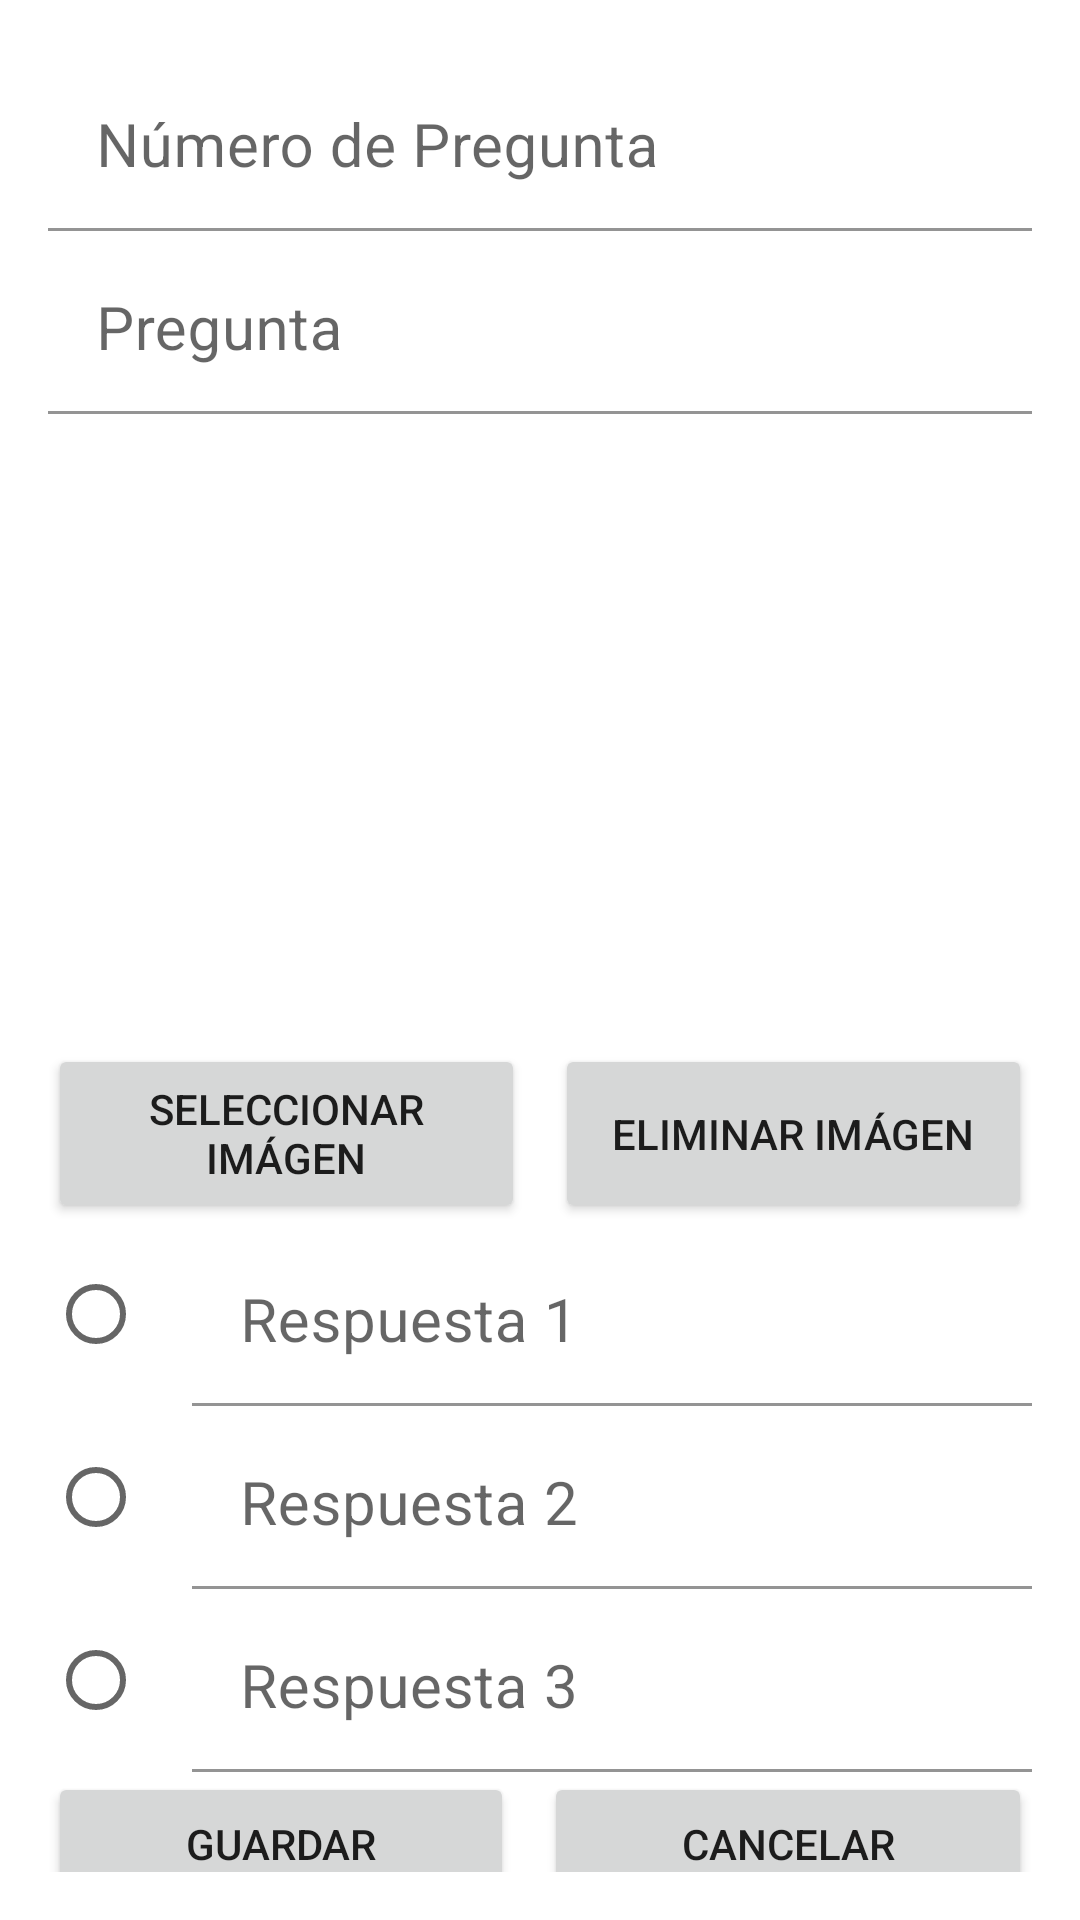

Write the Android layout XML for this screen, with the resource values it uses.
<!-- AndroidManifest.xml: application theme ThemeSistemaBus -->
<!-- res/layout/activity_edit_cuest.xml -->
<?xml version="1.0" encoding="utf-8"?>
<androidx.constraintlayout.widget.ConstraintLayout xmlns:android="http://schemas.android.com/apk/res/android"
    xmlns:app="http://schemas.android.com/apk/res-auto"
    xmlns:tools="http://schemas.android.com/tools"
    android:layout_width="match_parent"
    android:layout_height="match_parent"
    tools:context=".adaptadorQuestions.EditCuestActivity">

    <LinearLayout
        android:layout_width="match_parent"
        android:layout_height="match_parent"
        android:layout_marginStart="16dp"
        android:layout_marginTop="16dp"
        android:layout_marginEnd="16dp"
        android:layout_marginBottom="16dp"
        android:orientation="vertical"
        app:layout_constraintBottom_toBottomOf="parent"
        app:layout_constraintEnd_toEndOf="parent"
        app:layout_constraintStart_toStartOf="parent"
        app:layout_constraintTop_toTopOf="parent">

        <LinearLayout
            android:layout_width="match_parent"
            android:layout_height="wrap_content"
            android:orientation="vertical">

            <com.google.android.material.textfield.TextInputLayout

                android:id="@+id/txtLyautNumQuest"
                android:layout_width="match_parent"
                android:layout_height="wrap_content"
                android:layout_weight="1"
                android:visibility="visible">

                <com.google.android.material.textfield.TextInputEditText
                    android:id="@+id/txtNumQuestionEA"
                    android:layout_width="match_parent"
                    android:layout_height="wrap_content"
                    android:backgroundTint="#FFFFFF"
                    android:ems="10"
                    android:gravity="start|top"
                    android:hint="Número de Pregunta"
                    android:inputType="textMultiLine"
                    android:textColor="#000000"
                    android:textSize="20sp"
                    android:visibility="visible" />

            </com.google.android.material.textfield.TextInputLayout>


            <com.google.android.material.textfield.TextInputLayout

                android:layout_width="match_parent"
                android:layout_height="wrap_content"
                android:layout_weight="1">

                <com.google.android.material.textfield.TextInputEditText
                    android:id="@+id/txtQuestionEA"
                    android:layout_width="match_parent"
                    android:layout_height="wrap_content"
                    android:backgroundTint="#FFFFFF"
                    android:ems="10"
                    android:gravity="start|top"
                    android:hint="Pregunta"
                    android:inputType="textMultiLine"
                    android:textColor="#000000"
                    android:textSize="20sp" />

            </com.google.android.material.textfield.TextInputLayout>


        </LinearLayout>

        <Space
            android:layout_width="match_parent"
            android:layout_height="10dp" />

        <LinearLayout
            android:layout_width="match_parent"
            android:layout_height="wrap_content"
            android:gravity="center"
            android:orientation="vertical">

            <ImageView
                android:id="@+id/imgQuest"
                android:layout_width="200dp"
                android:layout_height="200dp"
                android:layout_weight="1"
                tools:srcCompat="@tools:sample/avatars" />

            <LinearLayout
                android:layout_width="match_parent"
                android:layout_height="match_parent"
                android:layout_weight="1"
                android:orientation="horizontal">

                <Button
                    android:id="@+id/btnImageQuest"
                    android:layout_width="match_parent"
                    android:layout_height="match_parent"
                    android:layout_weight="1"
                    android:text="Seleccionar Imágen" />

                <Space
                    android:layout_width="10dp"
                    android:layout_height="match_parent" />

                <Button
                    android:id="@+id/btnImageDelet"
                    android:layout_width="match_parent"
                    android:layout_height="match_parent"
                    android:layout_weight="1"
                    android:text="Eliminar Imágen" />
            </LinearLayout>

        </LinearLayout>

        <LinearLayout
            android:layout_width="match_parent"
            android:layout_height="wrap_content"
            android:orientation="horizontal">

            <RadioGroup
                android:id="@+id/radioButtonA"
                android:layout_width="wrap_content"
                android:layout_height="match_parent">

                <RadioButton
                    android:id="@+id/radioButtonA1"
                    android:layout_width="wrap_content"
                    android:layout_height="match_parent"
                    android:layout_weight="1"
                    android:background="#00FFFFFF" />

                <RadioButton
                    android:id="@+id/radioButtonA2"
                    android:layout_width="wrap_content"
                    android:layout_height="match_parent"
                    android:layout_weight="1"
                    android:background="#00FFFFFF" />

                <RadioButton
                    android:id="@+id/radioButtonA3"
                    android:layout_width="wrap_content"
                    android:layout_height="match_parent"
                    android:layout_weight="1"
                    android:background="#00FFFFFF" />

            </RadioGroup>

            <LinearLayout
                android:layout_width="match_parent"
                android:layout_height="wrap_content"
                android:layout_weight="1"
                android:orientation="vertical">

                <com.google.android.material.textfield.TextInputLayout

                    android:layout_width="match_parent"
                    android:layout_height="wrap_content"
                    android:layout_weight="1">

                    <com.google.android.material.textfield.TextInputEditText
                        android:id="@+id/textQuestA1"
                        android:layout_width="match_parent"
                        android:layout_height="wrap_content"
                        android:backgroundTint="#FFFFFF"
                        android:ems="10"
                        android:gravity="start|top"
                        android:hint="Respuesta 1"
                        android:inputType="textMultiLine"
                        android:textColor="#000000"
                        android:textSize="20sp" />

                </com.google.android.material.textfield.TextInputLayout>


                <com.google.android.material.textfield.TextInputLayout

                    android:layout_width="match_parent"
                    android:layout_height="wrap_content"
                    android:layout_weight="1">

                    <com.google.android.material.textfield.TextInputEditText
                        android:id="@+id/textQuestA2"
                        android:layout_width="match_parent"
                        android:layout_height="wrap_content"
                        android:backgroundTint="#FFFFFF"
                        android:ems="10"
                        android:gravity="start|top"
                        android:hint="Respuesta 2"
                        android:inputType="textMultiLine"
                        android:textColor="#000000"
                        android:textSize="20sp" />

                </com.google.android.material.textfield.TextInputLayout>


                <com.google.android.material.textfield.TextInputLayout

                    android:layout_width="match_parent"
                    android:layout_height="wrap_content"
                    android:layout_weight="1">

                    <com.google.android.material.textfield.TextInputEditText
                        android:id="@+id/textQuestA3"
                        android:layout_width="match_parent"
                        android:layout_height="wrap_content"
                        android:backgroundTint="#FFFFFF"
                        android:ems="10"
                        android:gravity="start|top"
                        android:hint="Respuesta 3"
                        android:inputType="textMultiLine"
                        android:textColor="#000000"
                        android:textSize="20sp" />

                </com.google.android.material.textfield.TextInputLayout>

            </LinearLayout>

        </LinearLayout>

        <Space
            android:layout_width="match_parent"
            android:layout_height="match_parent"
            android:layout_weight="1" />

        <LinearLayout
            android:layout_width="match_parent"
            android:layout_height="wrap_content"
            android:orientation="horizontal">

            <Button
                android:id="@+id/btnSaveQuestEA"
                android:layout_width="wrap_content"
                android:layout_height="wrap_content"
                android:layout_weight="1"
                android:text="Guardar" />

            <Space
                android:layout_width="10dp"
                android:layout_height="match_parent" />

            <Button
                android:id="@+id/btnCancelEA"
                android:layout_width="wrap_content"
                android:layout_height="wrap_content"
                android:layout_weight="1"
                android:text="Cancelar" />
        </LinearLayout>

    </LinearLayout>
</androidx.constraintlayout.widget.ConstraintLayout>
<!-- resources referenced by this layout -->
<resources>
  <style name="ThemeSistemaBus" parent="Theme.MaterialComponents.DayNight.DarkActionBar">
          
          <item name="colorPrimary">@color/purple_500</item>
          <item name="colorPrimaryVariant">@color/purple_700</item>
          <item name="colorOnPrimary">@color/white</item>
          
          <item name="colorSecondary">@color/teal_200</item>
          <item name="colorSecondaryVariant">@color/teal_700</item>
          <item name="colorOnSecondary">@color/black</item>
          
          <item name="android:statusBarColor" tools:targetApi="l">?attr/colorPrimaryVariant</item>
          
      </style>
  <color name="purple_500">#FF6200EE</color>
  <color name="purple_700">#FF3700B3</color>
  <color name="white">#FFFFFFFF</color>
  <color name="teal_200">#FF03DAC5</color>
  <color name="teal_700">#FF018786</color>
  <color name="black">#FF000000</color>
</resources>
